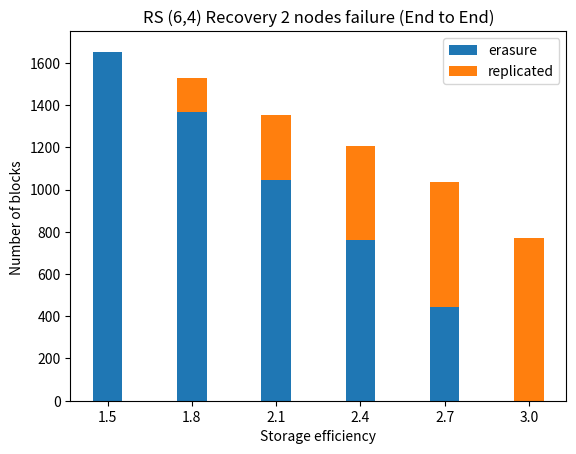

This figure's Python source:
import numpy as np
import matplotlib.pyplot as plt

N = 6
erasure = [1650, 1366, 1045, 762, 444, 0]
replicated = [0, 160, 310, 445, 590, 772]

ind = np.arange(N)  # the x locations for the groups
width = 0.35  # the width of the bars: can also be len(x) sequence

p1 = plt.bar(ind, erasure, width)
p2 = plt.bar(ind, replicated, width,
             bottom=erasure)
plt.xlabel("Storage efficiency")
plt.ylabel("Number of blocks ")

plt.title('RS (6,4) Recovery 2 nodes failure (End to End)')
plt.xticks(ind, ('1.5', '1.8', '2.1', '2.4', '2.7', '3.0'))
plt.legend((p1[0], p2[0]), ('erasure', 'replicated'))

axes = plt.gca()
axes.set_ylim([0, 1750])

plt.show()
